Photos from the image-classification dataset "images" in the GitHub repository Shashank-Prakash9/QuantizedCNNForDroughtPrediction. Its 2 classes are: drought, no drought.

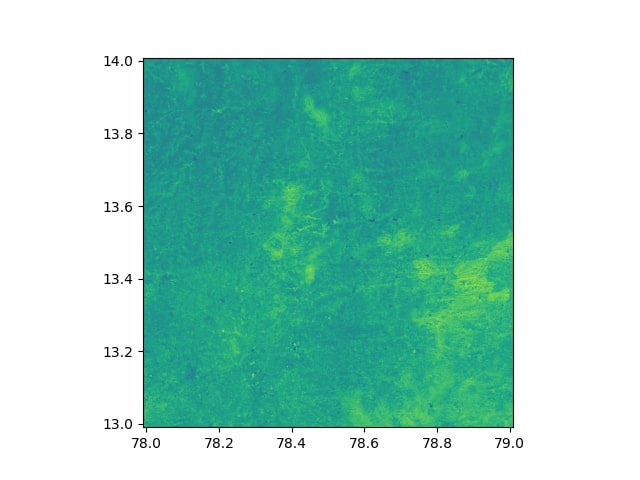
Label: drought

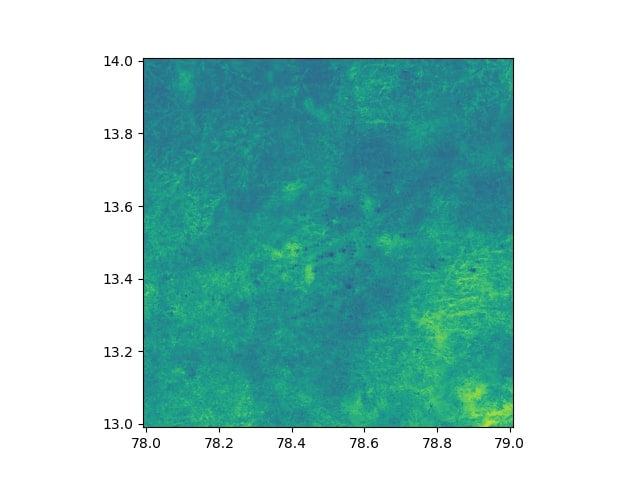
Label: no drought

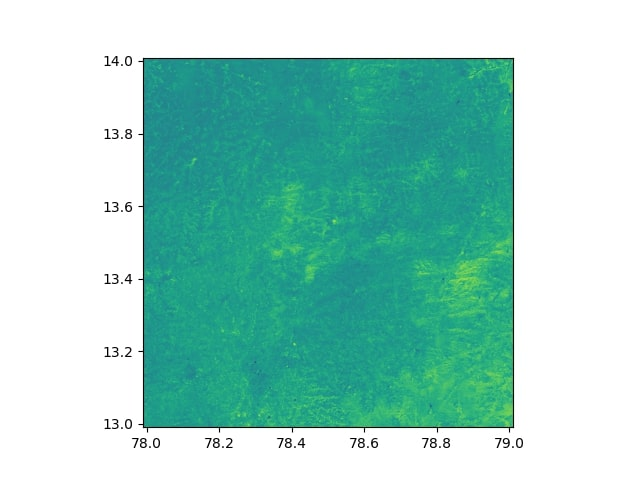
Label: drought

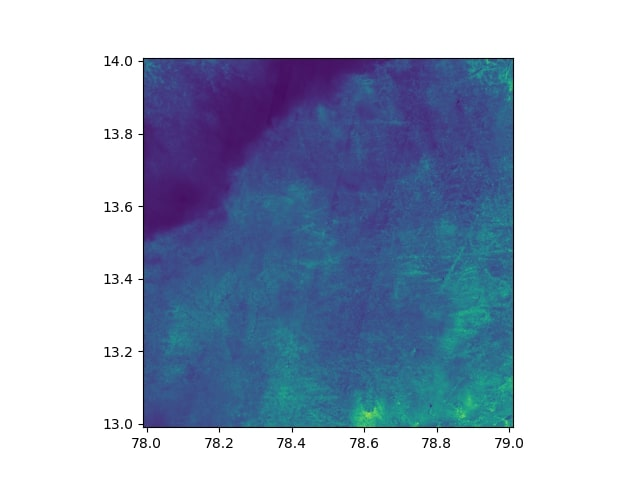
Label: no drought

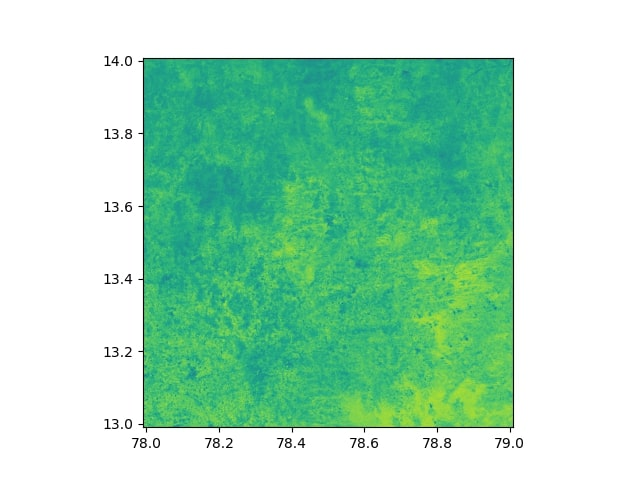
Label: no drought

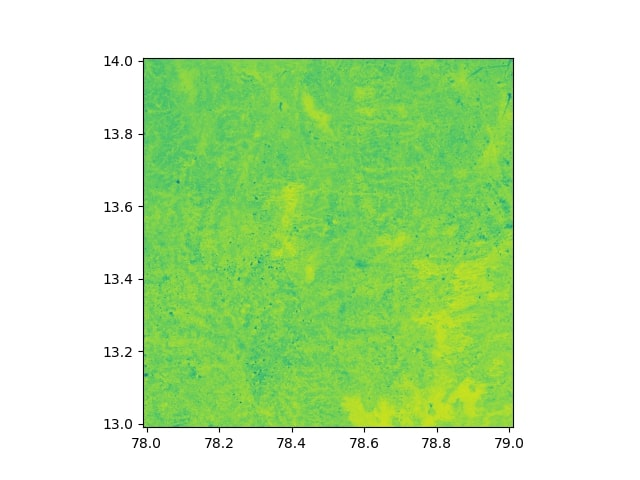
Label: no drought
